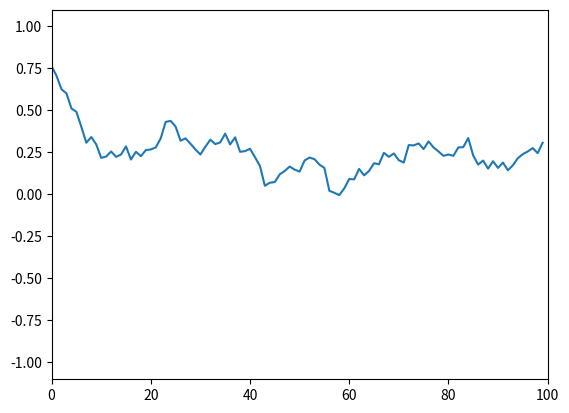

The script that saved this image:
import numpy as np
import matplotlib.pyplot as plt

def step(spins, M, T):
    for i in range(N):
        x = np.random.randint(N)    # losuję jeden spin do zmiany
        suma = np.sum(spins) - spins[x]
        DeltaE = 2*spins[x]*suma    # liczę różnicę energii
        if DeltaE < 0 or np.random.rand() < np.exp(-DeltaE/T):
            spins[x] *= -1
            M += 2*spins[x]
    return spins, M

nsteps = 100    # liczba krokow symulacji
N = 1000     # rozmiar układu
T = 1000     # temperatura układu

spins = np.ones(N)  # tablica spinow
M = N   # magnetyzja = suma spinow
m = np.zeros(nsteps)    # tablica magnetyzacji na spin w kolejnych krokach czasowych

for t in range(nsteps):
    spins, M = step(spins, M, T)
    m[t] = M/N

fig = plt.figure()
plt.axis([0, nsteps, -1.1, 1.1])
plt.plot(range(nsteps), m)
plt.show()
